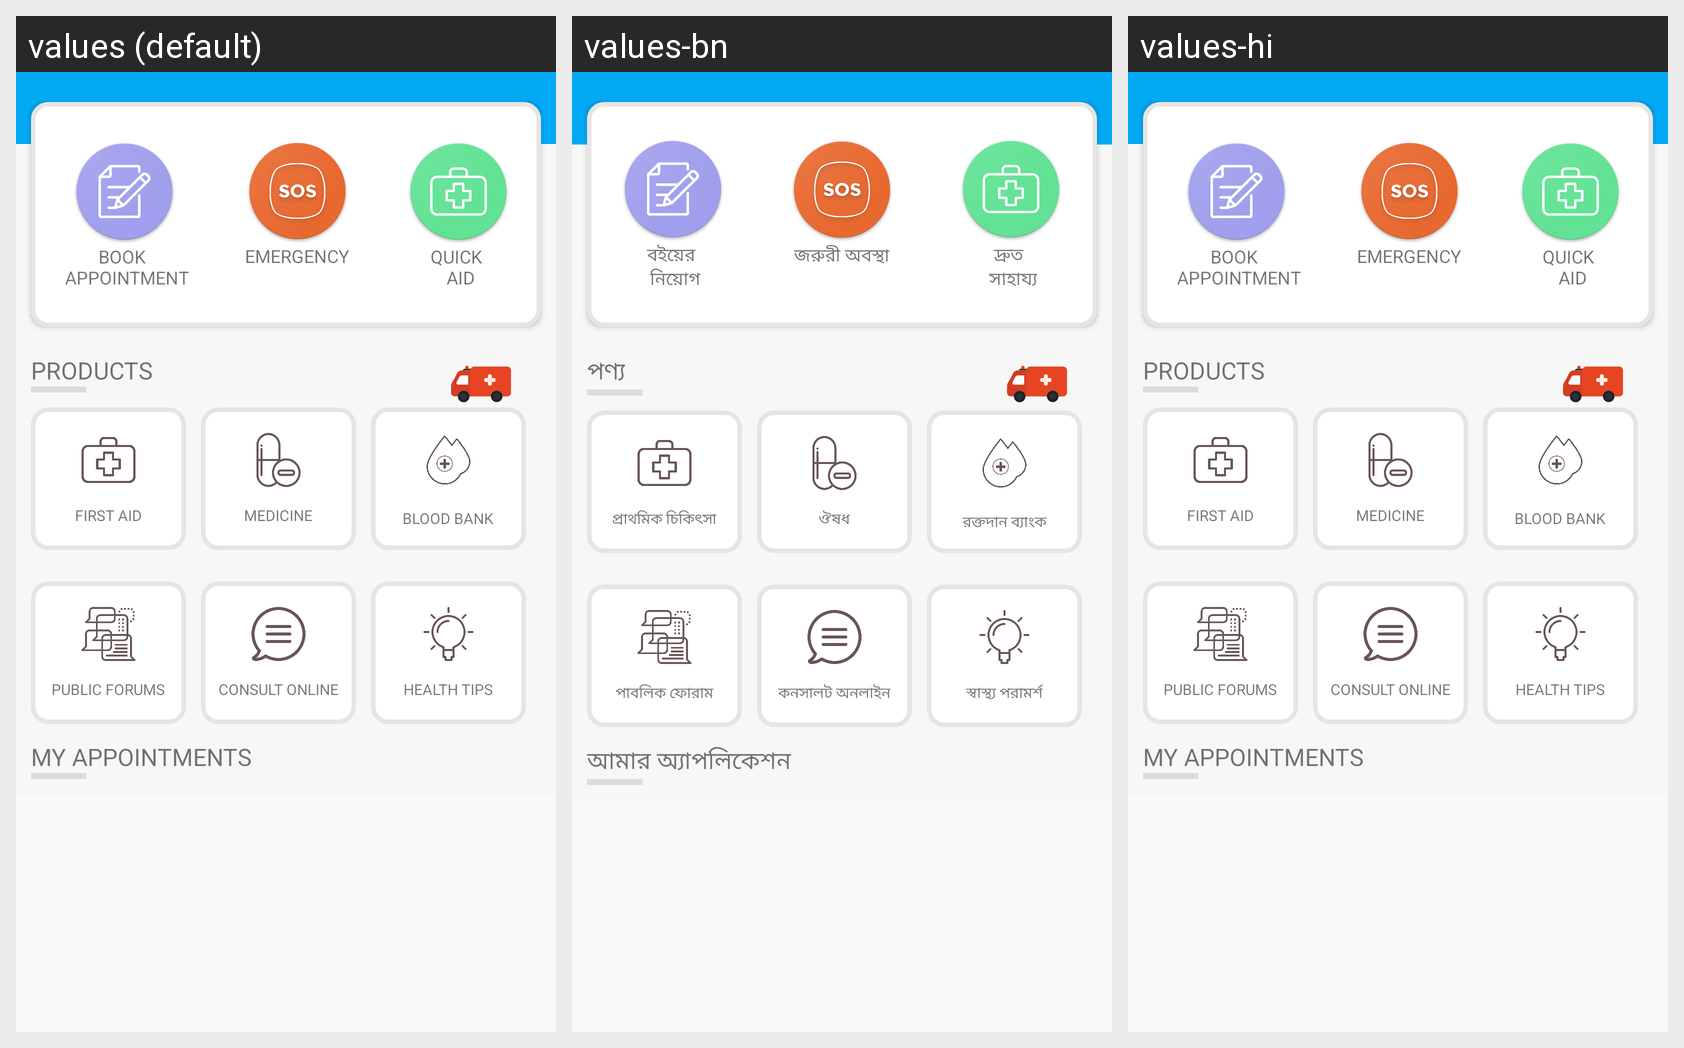

The same Android screen rendered under several of its app's locales, left to right. List the strings drawn on it with the default value and each locale's translation.
Android screen res/layout/fragment_home_fragment.xml rendered under 3 locales, left to right: values (default), values-bn, values-hi. Device: Nexus 5 (rendered at 1080×1920; each locale shown at half size, 540×960, under a caption strip naming it); theme AppTheme1.
Strings drawn on this screen, with the default value and each locale's value (text and hints the layout hard-codes, and strings that could not be matched under every locale, appear in the picture but are not listed):

book_appointmnet
  values: BOOK 
       APPOINTMENT
  values-bn: বইয়ের 
       নিয়োগ
  values-hi: BOOK 
       APPOINTMENT  [not translated; the default value is used]

emergency
  values: EMERGENCY
  values-bn: জরুরী অবস্থা
  values-hi: EMERGENCY  [not translated; the default value is used]

quick_aid
  values: QUICK 
       AID
  values-bn: দ্রুত 
       সাহায্য
  values-hi: QUICK 
       AID  [not translated; the default value is used]

products_heading
  values: PRODUCTS
  values-bn: পণ্য
  values-hi: PRODUCTS  [not translated; the default value is used]

first_aid
  values: FIRST AID
  values-bn: প্রাথমিক চিকিৎসা
  values-hi: FIRST AID  [not translated; the default value is used]

medicine
  values: MEDICINE
  values-bn: ঔষধ
  values-hi: MEDICINE  [not translated; the default value is used]

blood_banks
  values: BLOOD BANK
  values-bn: রক্তদান ব্যাংক
  values-hi: BLOOD BANK  [not translated; the default value is used]

public_forums
  values: PUBLIC FORUMS
  values-bn: পাবলিক ফোরাম
  values-hi: PUBLIC FORUMS  [not translated; the default value is used]

consult_online
  values: CONSULT ONLINE
  values-bn: কনসালট অনলাইন
  values-hi: CONSULT ONLINE  [not translated; the default value is used]

health_tips
  values: HEALTH TIPS
  values-bn: স্বাস্থ্য পরামর্শ
  values-hi: HEALTH TIPS  [not translated; the default value is used]

appointment
  values: MY APPOINTMENTS
  values-bn: আমার অ্যাপলিকেশন
  values-hi: MY APPOINTMENTS  [not translated; the default value is used]
